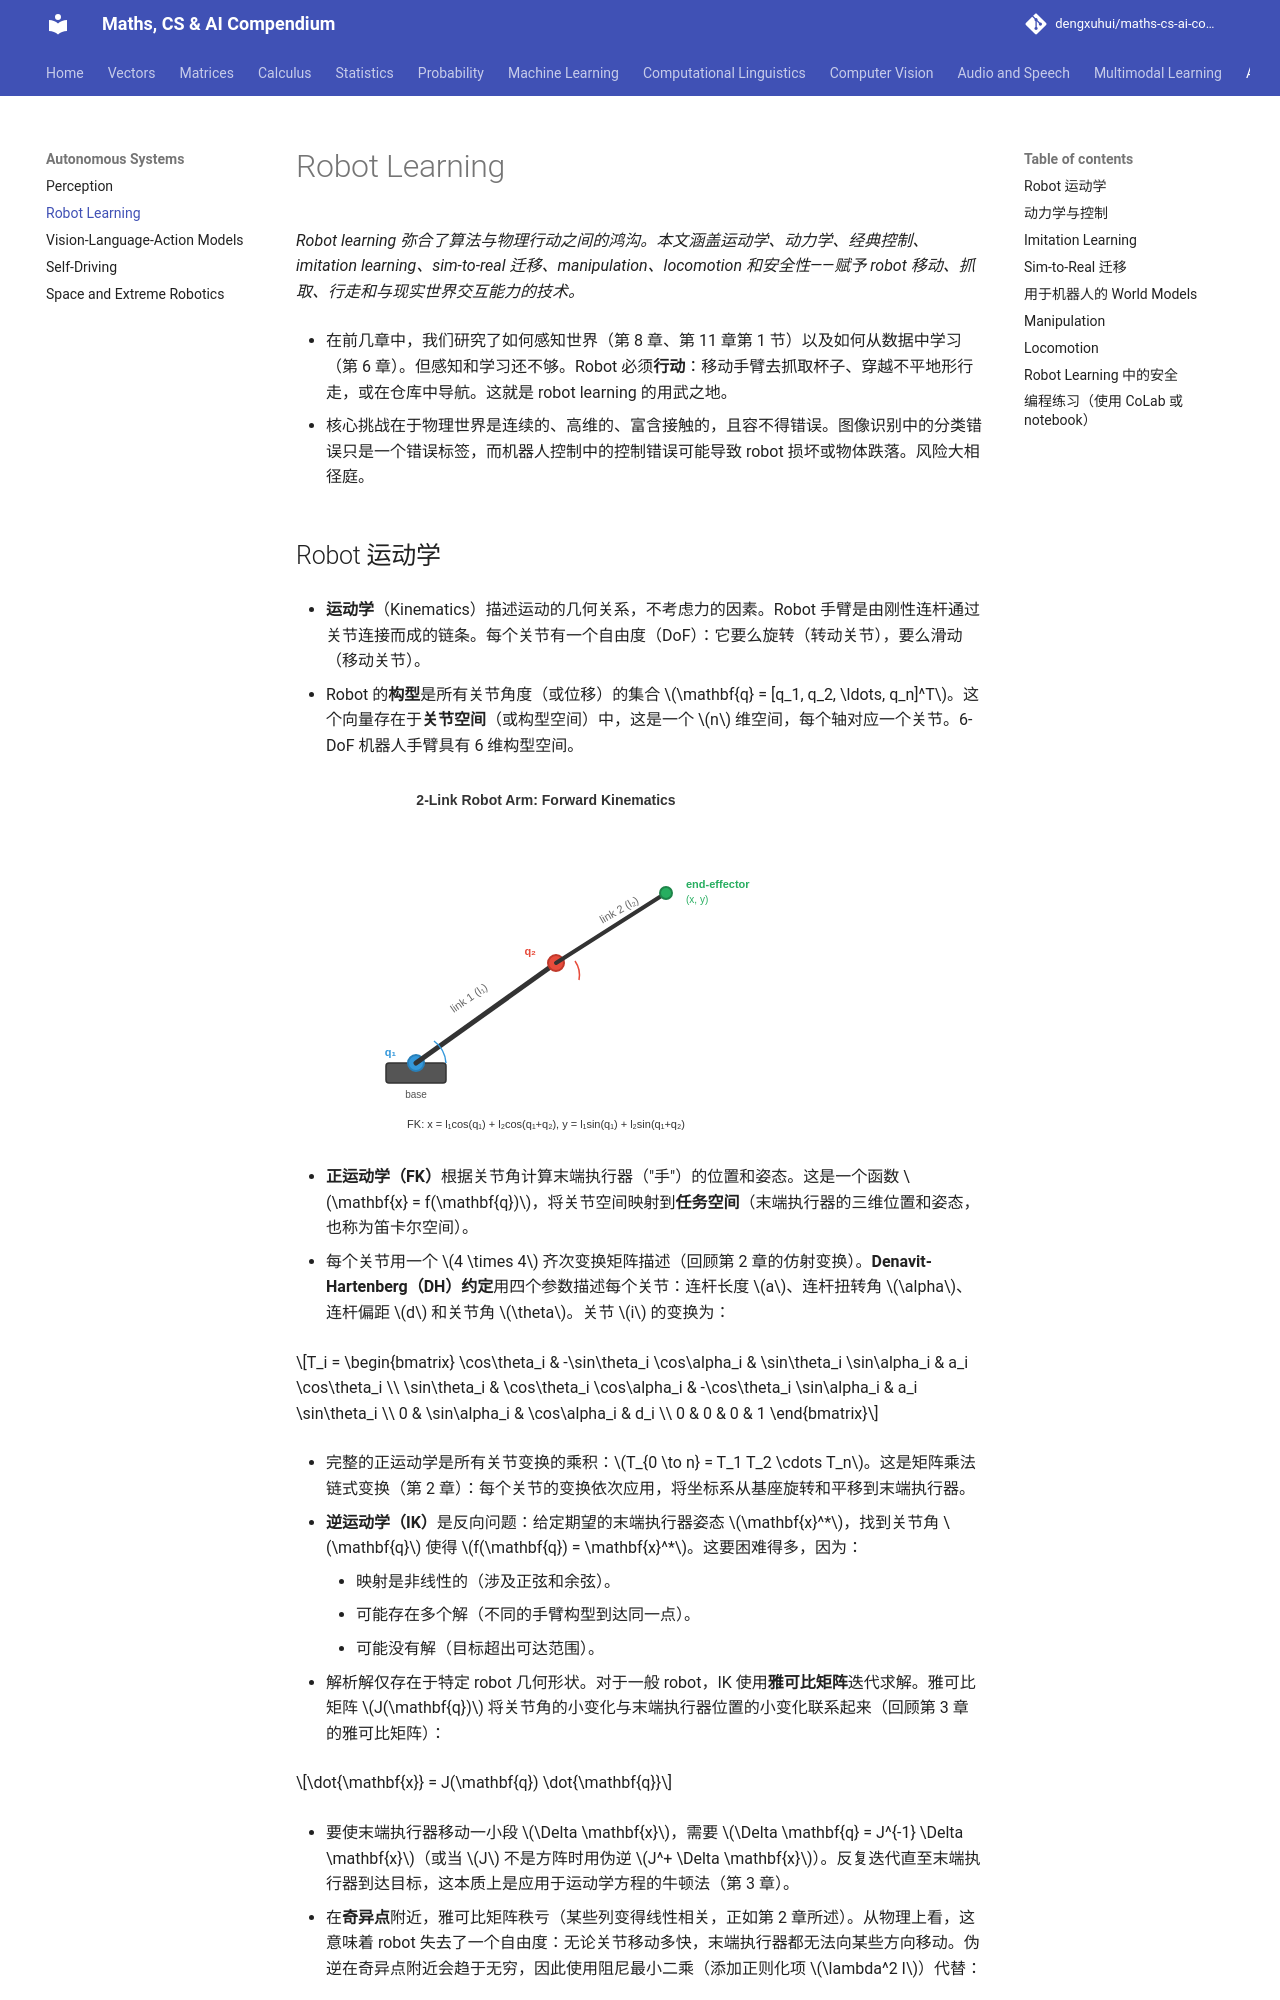

repository: dengxuhui/maths-cs-ai-compendium_CN · page: chapter 11: autonomous systems/02. robot learning/index.html · generator: mkdocs

# Robot Learning

*Robot learning 弥合了算法与物理行动之间的鸿沟。本文涵盖运动学、动力学、经典控制、imitation learning、sim-to-real 迁移、manipulation、locomotion 和安全性——赋予 robot 移动、抓取、行走和与现实世界交互能力的技术。*

- 在前几章中，我们研究了如何感知世界（第 8 章、第 11 章第 1 节）以及如何从数据中学习（第 6 章）。但感知和学习还不够。Robot 必须**行动**：移动手臂去抓取杯子、穿越不平地形行走，或在仓库中导航。这就是 robot learning 的用武之地。

- 核心挑战在于物理世界是连续的、高维的、富含接触的，且容不得错误。图像识别中的分类错误只是一个错误标签，而机器人控制中的控制错误可能导致 robot 损坏或物体跌落。风险大相径庭。

## Robot 运动学

- **运动学**（Kinematics）描述运动的几何关系，不考虑力的因素。Robot 手臂是由刚性连杆通过关节连接而成的链条。每个关节有一个自由度（DoF）：它要么旋转（转动关节），要么滑动（移动关节）。

- Robot 的**构型**是所有关节角度（或位移）的集合 $\mathbf{q} = [q_1, q_2, \ldots, q_n]^T$。这个向量存在于**关节空间**（或构型空间）中，这是一个 $n$ 维空间，每个轴对应一个关节。6-DoF 机器人手臂具有 6 维构型空间。

![2 连杆机器人手臂：关节角 q1 和 q2 通过正运动学决定末端执行器位置](../images/robot_arm_fk.svg)

- **正运动学（FK）**根据关节角计算末端执行器（"手"）的位置和姿态。这是一个函数 $\mathbf{x} = f(\mathbf{q})$，将关节空间映射到**任务空间**（末端执行器的三维位置和姿态，也称为笛卡尔空间）。

- 每个关节用一个 $4 \times 4$ 齐次变换矩阵描述（回顾第 2 章的仿射变换）。**Denavit-Hartenberg（DH）约定**用四个参数描述每个关节：连杆长度 $a$、连杆扭转角 $\alpha$、连杆偏距 $d$ 和关节角 $\theta$。关节 $i$ 的变换为：

$$T_i = \begin{bmatrix} \cos\theta_i & -\sin\theta_i \cos\alpha_i & \sin\theta_i \sin\alpha_i & a_i \cos\theta_i \\ \sin\theta_i & \cos\theta_i \cos\alpha_i & -\cos\theta_i \sin\alpha_i & a_i \sin\theta_i \\ 0 & \sin\alpha_i & \cos\alpha_i & d_i \\ 0 & 0 & 0 & 1 \end{bmatrix}$$

- 完整的正运动学是所有关节变换的乘积：$T_{0 \to n} = T_1 T_2 \cdots T_n$。这是矩阵乘法链式变换（第 2 章）：每个关节的变换依次应用，将坐标系从基座旋转和平移到末端执行器。

- **逆运动学（IK）**是反向问题：给定期望的末端执行器姿态 $\mathbf{x}^*$，找到关节角 $\mathbf{q}$ 使得 $f(\mathbf{q}) = \mathbf{x}^*$。这要困难得多，因为：

    - 映射是非线性的（涉及正弦和余弦）。
    - 可能存在多个解（不同的手臂构型到达同一点）。
    - 可能没有解（目标超出可达范围）。

- 解析解仅存在于特定 robot 几何形状。对于一般 robot，IK 使用**雅可比矩阵**迭代求解。雅可比矩阵 $J(\mathbf{q})$ 将关节角的小变化与末端执行器位置的小变化联系起来（回顾第 3 章的雅可比矩阵）：

$$\dot{\mathbf{x}} = J(\mathbf{q}) \dot{\mathbf{q}}$$

- 要使末端执行器移动一小段 $\Delta \mathbf{x}$，需要 $\Delta \mathbf{q} = J^{-1} \Delta \mathbf{x}$（或当 $J$ 不是方阵时用伪逆 $J^+ \Delta \mathbf{x}$）。反复迭代直至末端执行器到达目标，这本质上是应用于运动学方程的牛顿法（第 3 章）。

- 在**奇异点**附近，雅可比矩阵秩亏（某些列变得线性相关，正如第 2 章所述）。从物理上看，这意味着 robot 失去了一个自由度：无论关节移动多快，末端执行器都无法向某些方向移动。伪逆在奇异点附近会趋于无穷，因此使用阻尼最小二乘（添加正则化项 $\lambda^2 I$）代替：

$$\Delta \mathbf{q} = J^T(JJ^T + \lambda^2 I)^{-1} \Delta \mathbf{x}$$
